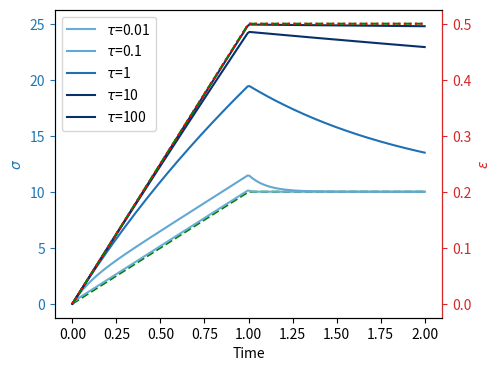

Recreate this plot in Python.
import numpy as np
import matplotlib.pyplot as plt
from matplotlib.cm import ScalarMappable
from matplotlib.colors import Normalize


I = 0.5
D = 1
E1 = 20
E2 = 30
T = 10

TD = np.array([-2, -1, 0, 1, 2])
cmap = plt.get_cmap('Blues')
norm = Normalize(vmin=min(TD), vmax=max(TD))
sm = ScalarMappable(norm=norm, cmap=cmap)

plt.figure(figsize=(5, 4))
for i, td in enumerate(TD):
    T = (10.0**td) * D
    t = np.linspace(0, 2, 200)
    epsilon_t = (I * t / D) * (1 - np.heaviside(t - D, 0.5)) + \
        I * np.heaviside(t - D, 0.5)
    sigma_t = I*(-E1*T*(-np.exp(D/T) + np.exp(t/T))*np.heaviside(-D + t, 0.5) + E1*t*np.exp(t/T) - E1*(-D + T*np.exp((D - t)/T) - T + t)*np.exp(t/T)
                 * np.heaviside(-D + t, 0.5) - E2*T*(-np.exp(D/T) + np.exp(t/T))*np.heaviside(-D + t, 0.5) + E2*T*np.exp(t/T) - E2*T)*np.exp(-t/T)/D

    if int(T) == T:
        T = int(T)

    if i == 0:
        plt.plot(t, epsilon_t * E1, '--g')

    plt.plot(t, sigma_t, color=sm.to_rgba(T), label="$\\tau$=" + str(T))

    if i == len(TD) - 1:
        plt.plot(t, epsilon_t * (E1 + E2), '--g')


ax1 = plt.gca()
ax1.set_xlabel('Time')

color1 = 'tab:blue'
ax1.set_ylabel('$\\sigma$', color=color1)
ax1.tick_params(axis='y', labelcolor=color1, colors=color1)
ax1.spines['left'].set_color(color1)
plt.legend()

plt.twinx()
ax2 = plt.gca()
color2 = 'tab:red'
plt.plot(t, epsilon_t, ':r', label='Strain')
ax2.set_ylabel('$\\epsilon$', color=color2)
ax2.tick_params(axis='y', labelcolor=color2, colors=color2)
ax2.spines['right'].set_color(color2)

plt.show()
